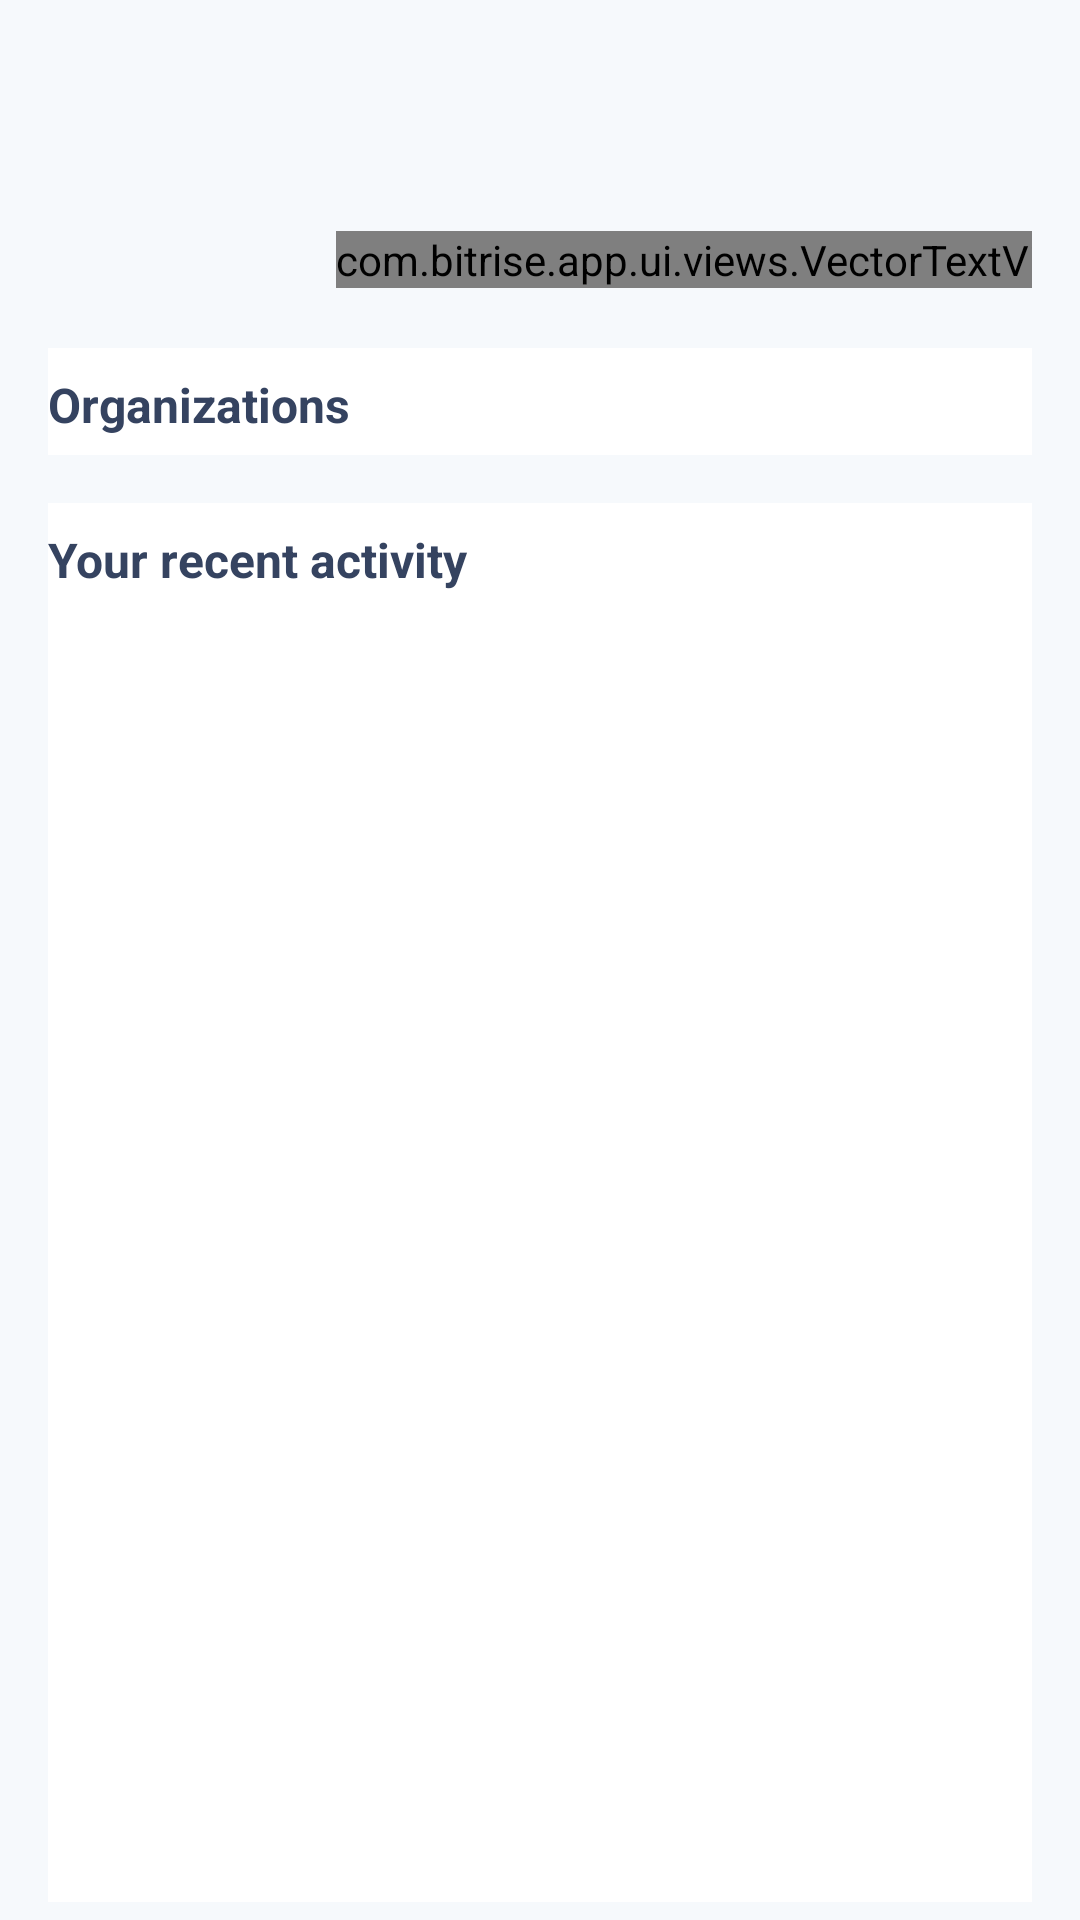

Layout XML and referenced resources for this Android screen:
<!-- AndroidManifest.xml: application theme AppTheme -->
<!-- res/layout/fragment_profile.xml -->
<?xml version="1.0" encoding="utf-8"?>
<layout xmlns:android="http://schemas.android.com/apk/res/android"
    xmlns:app="http://schemas.android.com/apk/res-auto"
    xmlns:tools="http://schemas.android.com/tools">

    <data>

        <variable
            name="viewModel"
            type="com.bitrise.app.viewModels.home.ProfileViewModel" />
    </data>

    <androidx.constraintlayout.widget.ConstraintLayout
        android:layout_width="match_parent"
        android:layout_height="match_parent"
        android:background="@color/background"
        android:paddingLeft="@dimen/spacing_large"
        android:paddingTop="@dimen/spacing_xlarge"
        android:paddingRight="@dimen/spacing_large"
        android:paddingBottom="@dimen/spacing_small"
        tools:context=".ui.fragments.ProfileFragment">

        <ImageView
            android:id="@+id/imageView_profile"
            android:layout_width="@dimen/size_profile_image"
            android:layout_height="@dimen/size_profile_image"
            android:src="@mipmap/ic_default_avatar"
            app:layout_constraintLeft_toLeftOf="parent" />

        <TextView
            android:id="@+id/textView_user_description"
            style="@style/TextBig.Black"
            android:layout_width="wrap_content"
            android:layout_height="wrap_content"
            android:layout_marginLeft="@dimen/spacing_large"
            android:layout_marginRight="@dimen/spacing_large"
            app:layout_constrainedWidth="true"
            app:layout_constraintBottom_toBottomOf="@id/imageView_profile"
            app:layout_constraintHorizontal_bias="0"
            app:layout_constraintLeft_toRightOf="@id/imageView_profile"
            app:layout_constraintRight_toRightOf="parent"
            app:layout_constraintTop_toTopOf="@id/imageView_profile"
            app:user_description="@{viewModel.profile}"
            tools:text="UserName" />

        <com.bitrise.app.ui.views.VectorTextView
            style="@style/TextSmall.Black"
            android:layout_width="wrap_content"
            android:layout_height="wrap_content"
            android:text="@string/copy_log_out"
            app:drawableLeft="@drawable/ic_logout"
            android:layout_marginTop="@dimen/spacing_small"
            android:drawablePadding="@dimen/spacing_micro"
            android:onClick="@{()-> viewModel.logOut()}"
            app:layout_constraintLeft_toLeftOf="@id/textView_user_description"
            app:layout_constraintTop_toBottomOf="@id/textView_user_description" />

        <LinearLayout
            android:id="@+id/container_organizations"
            android:layout_width="match_parent"
            android:layout_height="wrap_content"
            android:layout_marginTop="@dimen/spacing_large"
            android:background="@android:color/white"
            android:orientation="vertical"
            android:paddingTop="@dimen/spacing_standard"
            app:layout_constraintTop_toBottomOf="@id/imageView_profile">

            <TextView
                style="@style/TextBig.Black.Bold"
                android:layout_width="wrap_content"
                android:layout_height="wrap_content"
                android:text="@string/copy_organizations" />

            <androidx.recyclerview.widget.RecyclerView
                android:id="@+id/recyclerView_organizations"
                android:layout_width="wrap_content"
                android:layout_height="wrap_content"
                android:layout_marginTop="@dimen/spacing_small"
                android:orientation="horizontal"
                app:layoutManager="androidx.recyclerview.widget.LinearLayoutManager" />

        </LinearLayout>

        <LinearLayout
            android:id="@+id/container_activity"
            android:layout_width="match_parent"
            android:layout_height="@dimen/spacing_empty"
            android:layout_marginTop="@dimen/spacing_large"
            android:background="@android:color/white"
            android:orientation="vertical"
            android:paddingTop="@dimen/spacing_standard"
            app:layout_constraintBottom_toBottomOf="parent"
            app:layout_constraintTop_toBottomOf="@id/container_organizations"
            app:layout_constraintVertical_bias="0">

            <TextView
                style="@style/TextBig.Black.Bold"
                android:layout_width="wrap_content"
                android:layout_height="wrap_content"
                android:text="@string/copy_your_recent_activity" />

            <androidx.recyclerview.widget.RecyclerView
                android:id="@+id/recyclerView_userActivity"
                android:layout_width="match_parent"
                android:layout_height="wrap_content"
                android:layout_marginTop="@dimen/spacing_small"
                app:layoutManager="androidx.recyclerview.widget.LinearLayoutManager" />

        </LinearLayout>

    </androidx.constraintlayout.widget.ConstraintLayout>

</layout>
<!-- resources referenced by this layout -->
<resources>
  <color name="background">#f6f9fc</color>
  <dimen name="size_profile_image">80dp</dimen>
  <dimen name="spacing_empty">0dp</dimen>
  <dimen name="spacing_large">16dp</dimen>
  <dimen name="spacing_micro">3dp</dimen>
  <dimen name="spacing_small">6dp</dimen>
  <dimen name="spacing_standard">8dp</dimen>
  <dimen name="spacing_xlarge">20dp</dimen>
  <!-- drawable ic_logout (drawable) -->
  <?xml version="1.0" encoding="utf-8"?>
  <vector xmlns:android="http://schemas.android.com/apk/res/android"
      android:width="20dp"
      android:height="20dp"
      android:viewportWidth="24"
      android:viewportHeight="24">
  
      <path
          android:fillColor="#492f5c"
          android:pathData="M4 4v16h14v2H4c-1.1 0-2-0.9-2-2V4c0-1.1 0.9 -2 2-2h14v2H4zm14.1 7l-2.6-2.6L16.9 7l4.9 4.9-4.9 4.9-1.4-1.4L18 13h-8v-2h8.1z" />
  </vector>
  <string name="copy_log_out">Log Out</string>
  <string name="copy_organizations">Organizations</string>
  <string name="copy_your_recent_activity">Your recent activity</string>
  <style name="TextBig.Black" parent="TextBig">
          <item name="android:textColor">@color/font_black</item>
      </style>
  <style name="TextBig.Black.Bold" parent="TextBig.Black">
          <item name="android:textStyle">bold</item>
      </style>
  <style name="TextSmall.Black" parent="TextSmall">
          <item name="android:textColor">@color/font_black</item>
      </style>
  <style name="AppTheme" parent="Theme.AppCompat.Light.NoActionBar">
          
          <item name="colorPrimary">@color/colorPrimary</item>
          <item name="colorPrimaryDark">@color/colorPrimaryDark</item>
          <item name="colorAccent">@color/colorAccent</item>
      </style>
  <style name="TextBig">
          <item name="android:textSize">@dimen/font_subtitle</item>
      </style>
  <color name="font_black">#354360</color>
  <style name="TextSmall">
          <item name="android:textSize">@dimen/font_caption2</item>
      </style>
  <color name="colorPrimary">#683d87</color>
  <color name="colorPrimaryDark">#492f5c</color>
  <color name="colorAccent">#760FC3</color>
  <dimen name="font_subtitle">16sp</dimen>
  <dimen name="font_caption2">10sp</dimen>
</resources>
